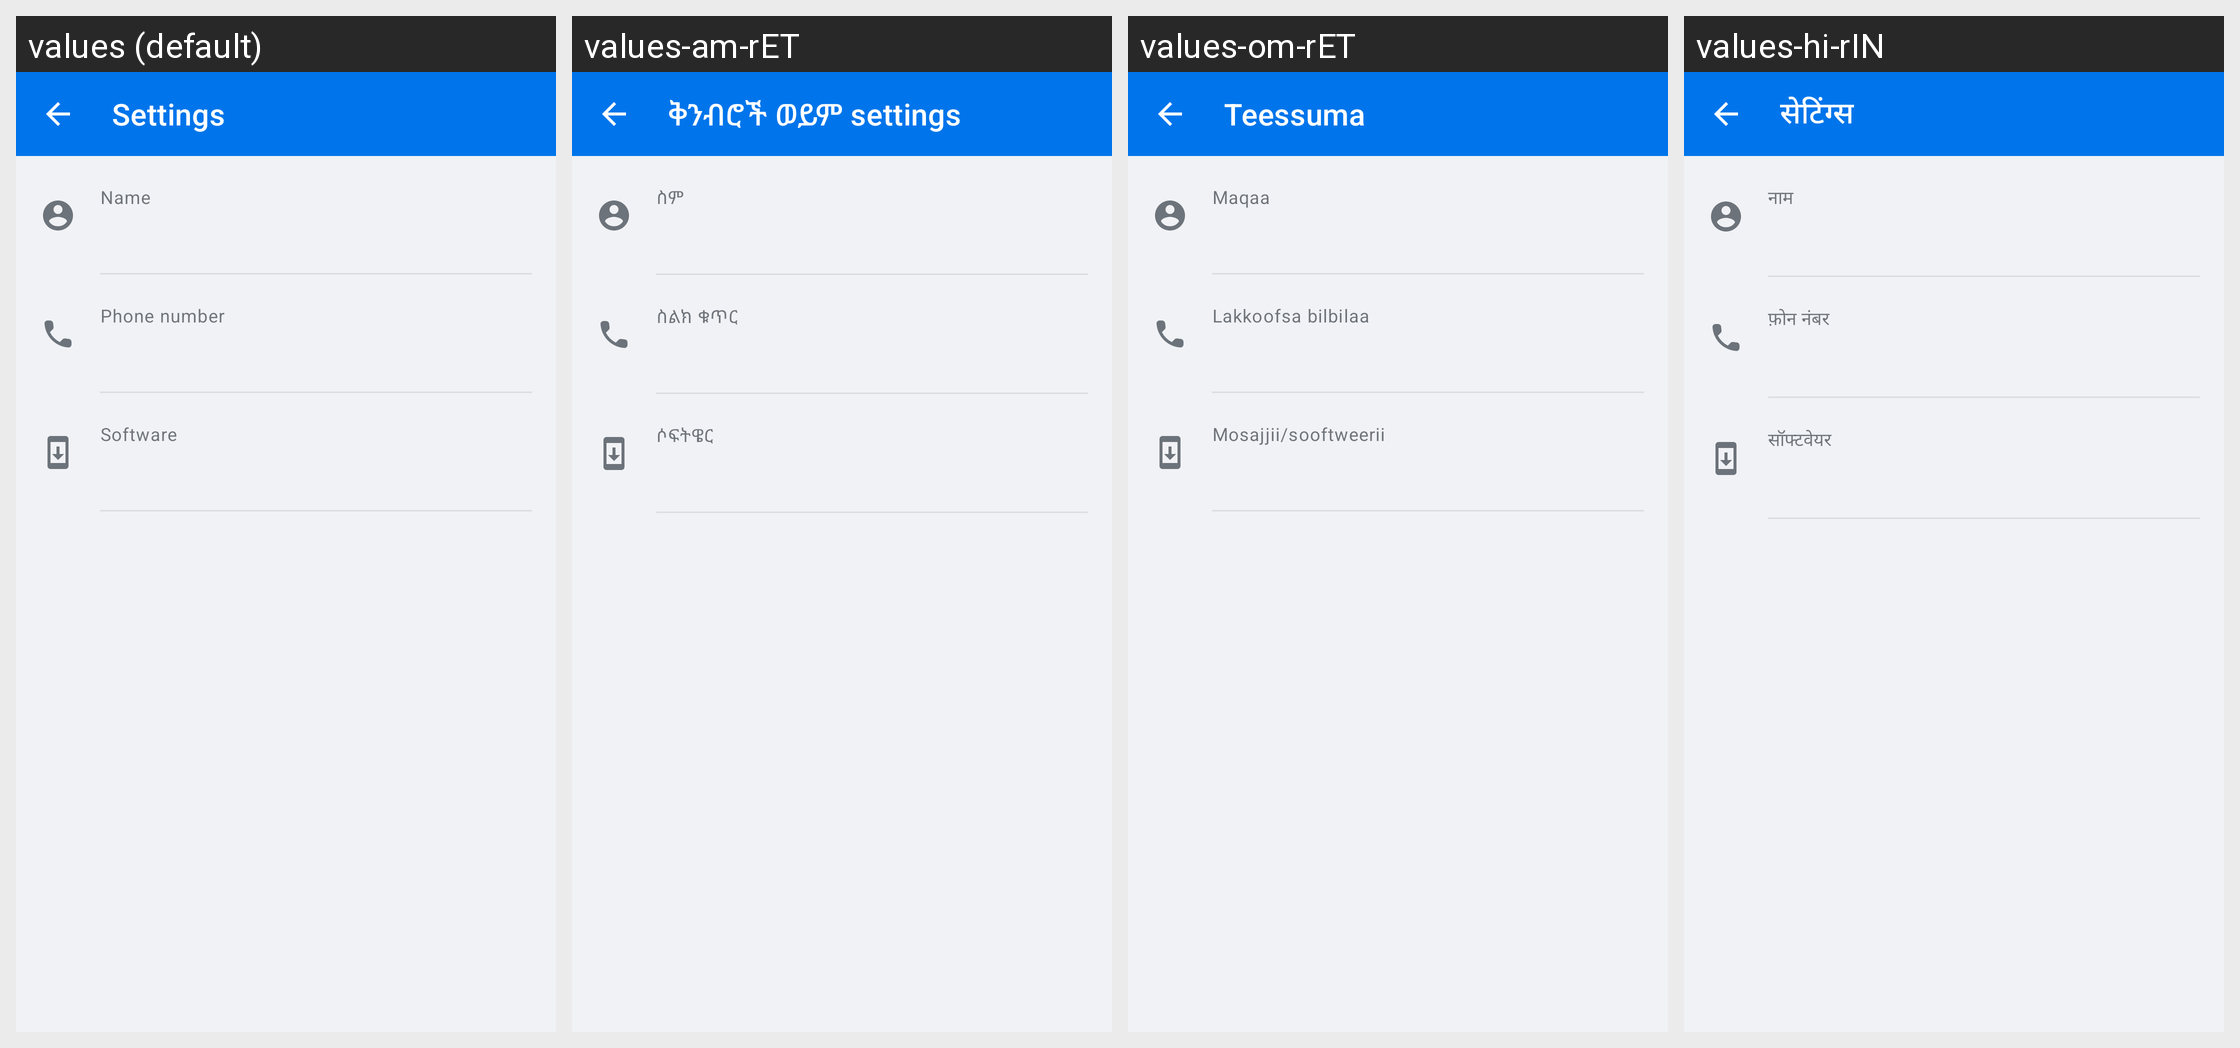

For this localized Android screen grid, give each drawn string resource with its value in every locale shown.
Android screen res/layout/screen_settings.xml rendered under 4 locales, left to right: values (default), values-am-rET, values-om-rET, values-hi-rIN. Device: Nexus 5 (rendered at 1080×1920; each locale shown at half size, 540×960, under a caption strip naming it); theme Theme.Simple.
Other locales in the repository, not shown: values-bn-rBD, values-bn-rIN, values-cs, values-es, values-fr, values-hi, values-id-rET, values-kn-rIN, values-mr-rIN, values-pa, values-pa-rIN, values-si-rLK, values-sid-rET, values-so, values-so-rET, values-ta-rIN, values-ta-rLK, values-te-rIN, values-ti-rET, values-zh.
Strings drawn on this screen, with the default value and each locale's value (text and hints the layout hard-codes, and strings that could not be matched under every locale, appear in the picture but are not listed):

settings_title
  values: Settings
  values-am-rET: ቅንብሮች ወይም settings
  values-om-rET: Teessuma
  values-hi-rIN: सेटिंग्स

settings_name
  values: Name
  values-am-rET: ስም
  values-om-rET: Maqaa
  values-hi-rIN: नाम

settings_number
  values: Phone number
  values-am-rET: ስልክ ቁጥር
  values-om-rET: Lakkoofsa bilbilaa
  values-hi-rIN: फ़ोन नंबर

settings_software
  values: Software
  values-am-rET: ሶፍትዌር
  values-om-rET: Mosajjii/sooftweerii
  values-hi-rIN: सॉफ्टवेयर
